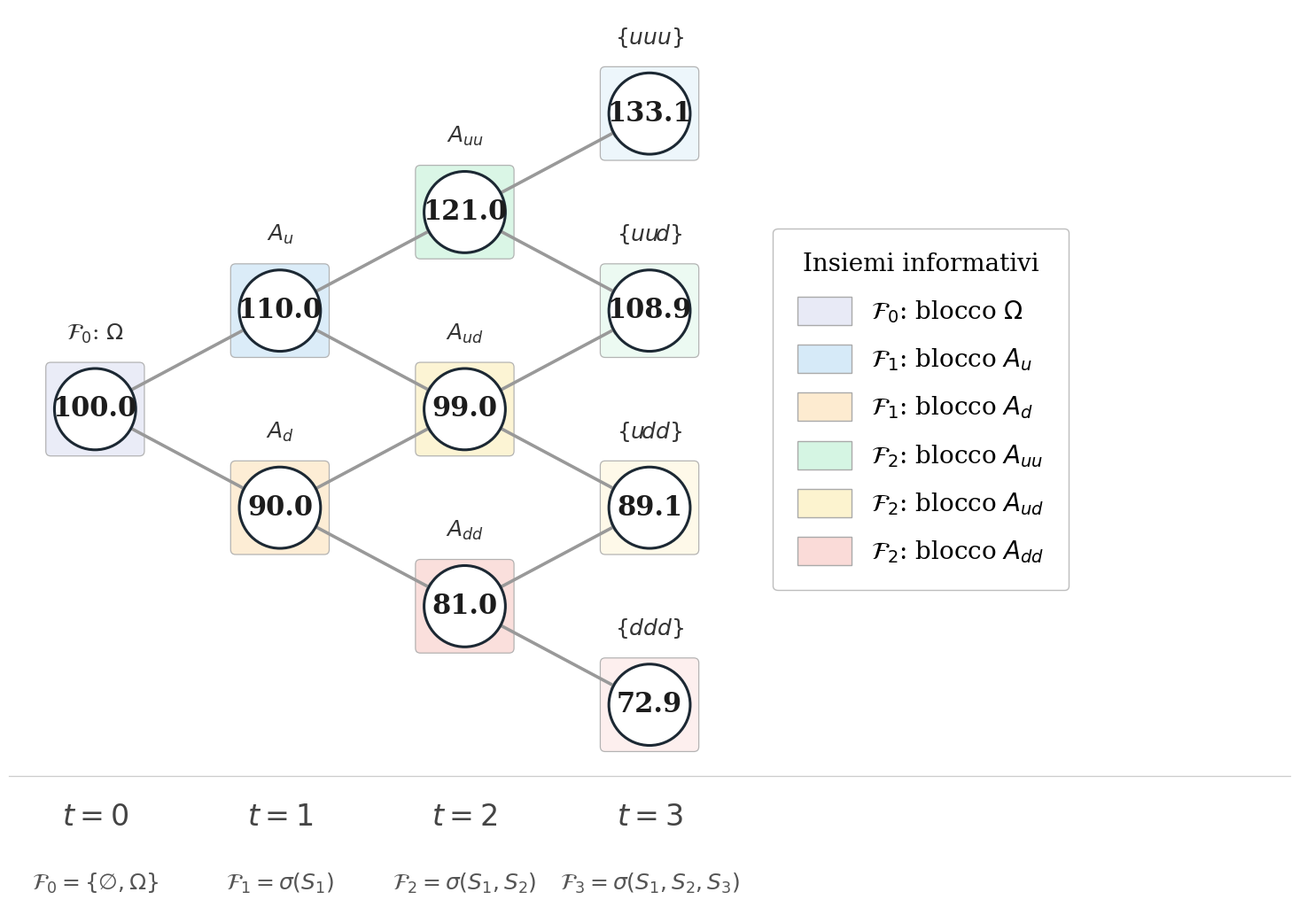

This figure's Python source:
# =============================================================
# Cap04_Figura_4_2_filtrazione.py
# Progetto MQF - Capitolo 4: Processi stocastici
# Figura 4.2: Filtrazione naturale sull'albero binomiale
#   S0=100, u=1.1, d=0.9, T=3
#
# Output: E:\Didattica\MQF\Github\CORSO-MQF\graphics\Cap04_Figura_4_2.png
#
# Dipendenze: matplotlib
# Esecuzione: python Cap04_Figura_4_2_filtrazione.py
# =============================================================

import os
import matplotlib
import matplotlib.pyplot as plt
import matplotlib.patches as mpatches
from matplotlib.patches import FancyBboxPatch

# ------------------------------------------------------------
# Parametri del modello
# ------------------------------------------------------------
S0 = 100.0
u  = 1.1
d  = 0.9
T  = 3

# ------------------------------------------------------------
# Percorso di output
# ------------------------------------------------------------
OUTPUT_DIR = r"E:\Didattica\MQF\Github\CORSO-MQF\graphics"
OUTPUT     = os.path.join(OUTPUT_DIR, "Cap04_Figura_4_2.png")
os.makedirs(OUTPUT_DIR, exist_ok=True)

# ------------------------------------------------------------
# Geometria dell'albero (coerente con Figura 4.1)
# ------------------------------------------------------------
XSCALE = 1.5
YSCALE = 1.6

def node_value(t, k):
    return S0 * (u ** k) * (d ** (t - k))

def node_pos(t, k):
    return float(t * XSCALE), float((k - t / 2.0) * YSCALE)

nodes = {}
for t in range(T + 1):
    for k in range(t + 1):
        x, y = node_pos(t, k)
        nodes[(t, k)] = (x, y, node_value(t, k))

# ------------------------------------------------------------
# Stile grafico (font grandi per proiezione in aula)
# ------------------------------------------------------------
matplotlib.rcParams.update({'font.family': 'serif', 'font.size': 26})

fig, ax = plt.subplots(figsize=(18, 11))
ax.set_aspect('equal')
ax.axis('off')

COLOR_NODE_EDGE = '#1C2833'
COLOR_VALUE     = '#1C1C1C'
COLOR_LABEL     = '#444444'
COLOR_ARROW     = '#999999'
RADIUS         = 0.33
LW_ARROW       = 2.6
FONT_NODE      = 22    # aggiustato manualmente
FONT_LABEL_BOX = 18
FONT_AXIS      = 24
FONT_SIGMA     = 18
FONT_LEGEND    = 20

# Palette colori per i blocchi informativi
PALETTES = {
    0: {0: '#E8EAF6'},
    1: {1: '#D6EAF8',  0: '#FDEBD0'},
    2: {2: '#D5F5E3',  1: '#FCF3CF',  0: '#FADBD8'},
    3: {3: '#EBF5FB',  2: '#EAFAF1',  1: '#FEF9E7',  0: '#FDEDEC'},
}

# Etichette degli insiemi informativi sopra ogni box
SIGMA_LABELS = {
    (0, 0): r'$\mathcal{F}_0$: $\Omega$',
    (1, 1): r'$A_u$',
    (1, 0): r'$A_d$',
    (2, 2): r'$A_{uu}$',
    (2, 1): r'$A_{ud}$',
    (2, 0): r'$A_{dd}$',
    (3, 3): r'$\{uuu\}$',
    (3, 2): r'$\{uu\!d\}$',
    (3, 1): r'$\{u\!dd\}$',
    (3, 0): r'$\{ddd\}$',
}

BOX_W = 0.72
BOX_H = 0.68

# ------------------------------------------------------------
# Box colorati (sfondo informativo)
# ------------------------------------------------------------
for (t, k), (x, y, v) in nodes.items():
    color = PALETTES[t][k]
    box = FancyBboxPatch(
        (x - BOX_W / 2, y - BOX_H / 2), BOX_W, BOX_H,
        boxstyle='round,pad=0.04',
        facecolor=color, edgecolor='#AAAAAA',
        lw=0.9, zorder=1, alpha=0.88)
    ax.add_patch(box)

# ------------------------------------------------------------
# Archi
# ------------------------------------------------------------
for t in range(T):
    for k in range(t + 1):
        x0, y0, _ = nodes[(t,   k)]
        xu, yu, _ = nodes[(t+1, k+1)]
        xd, yd, _ = nodes[(t+1, k  )]
        for xy_end in [(xu, yu), (xd, yd)]:
            ax.annotate('', xy=xy_end, xytext=(x0, y0),
                arrowprops=dict(arrowstyle='-|>', color=COLOR_ARROW,
                    lw=LW_ARROW, mutation_scale=16,
                    shrinkA=RADIUS*72, shrinkB=RADIUS*72))

# ------------------------------------------------------------
# Nodi
# ------------------------------------------------------------
for (t, k), (x, y, v) in nodes.items():
    circle = plt.Circle((x, y), RADIUS, color='white',
                         ec=COLOR_NODE_EDGE, lw=2.2, zorder=3)
    ax.add_patch(circle)
    ax.text(x, y, f'{v:.1f}', ha='center', va='center',
            fontsize=FONT_NODE, color=COLOR_VALUE,
            fontweight='bold', zorder=4)

# ------------------------------------------------------------
# Etichette insiemi informativi (sopra ogni box)
# ------------------------------------------------------------
for (t, k), label in SIGMA_LABELS.items():
    x, y, _ = nodes[(t, k)]
    ax.text(x, y + BOX_H / 2 + 0.18, label,
            ha='center', va='bottom',
            fontsize=FONT_LABEL_BOX, color='#333333', zorder=5)

# ------------------------------------------------------------
# Asse dei tempi e nomi sigma-algebre
# ------------------------------------------------------------
y_min  = min(y for _, y, _ in nodes.values())
y_axis = y_min - 0.80

for t in range(T + 1):
    x_t = nodes[(t, 0)][0]
    ax.text(x_t, y_axis, f'$t={t}$', ha='center', va='top',
            fontsize=FONT_AXIS, color=COLOR_LABEL)

sigma_names = [
    r'$\mathcal{F}_0 = \{\emptyset,\Omega\}$',
    r'$\mathcal{F}_1 = \sigma(S_1)$',
    r'$\mathcal{F}_2 = \sigma(S_1,S_2)$',
    r'$\mathcal{F}_3 = \sigma(S_1,S_2,S_3)$',
]
for t, name in enumerate(sigma_names):
    x_t = nodes[(t, 0)][0]
    ax.text(x_t, y_axis - 0.55, name, ha='center', va='top',
            fontsize=FONT_SIGMA, color='#555555', style='italic')

ax.axhline(y=y_axis + 0.22, color='#CCCCCC', lw=0.9,
           xmin=0.0, xmax=1.0, clip_on=False)

# ------------------------------------------------------------
# Legenda: a destra dell'albero, centrata verticalmente
# ------------------------------------------------------------
legend_patches = [
    mpatches.Patch(color=PALETTES[0][0], ec='#AAAAAA',
                   label=r'$\mathcal{F}_0$: blocco $\Omega$'),
    mpatches.Patch(color=PALETTES[1][1], ec='#AAAAAA',
                   label=r'$\mathcal{F}_1$: blocco $A_u$'),
    mpatches.Patch(color=PALETTES[1][0], ec='#AAAAAA',
                   label=r'$\mathcal{F}_1$: blocco $A_d$'),
    mpatches.Patch(color=PALETTES[2][2], ec='#AAAAAA',
                   label=r'$\mathcal{F}_2$: blocco $A_{uu}$'),
    mpatches.Patch(color=PALETTES[2][1], ec='#AAAAAA',
                   label=r'$\mathcal{F}_2$: blocco $A_{ud}$'),
    mpatches.Patch(color=PALETTES[2][0], ec='#AAAAAA',
                   label=r'$\mathcal{F}_2$: blocco $A_{dd}$'),
]
y_center = (max(y for _, y, _ in nodes.values()) + y_min) / 2
x_leg    = nodes[(T, 0)][0] + 0.90
ax.legend(
    handles=legend_patches,
    loc='center left',
    bbox_to_anchor=(x_leg, y_center),
    bbox_transform=ax.transData,
    fontsize=FONT_LEGEND,
    framealpha=0.97,
    edgecolor='#BBBBBB',
    ncol=1,
    handlelength=2.2,
    handleheight=1.4,
    borderpad=1.0,
    labelspacing=0.8,
    title='Insiemi informativi',
    title_fontsize=FONT_LEGEND,
)

# ------------------------------------------------------------
# Margini e salvataggio
# ------------------------------------------------------------
x_max = nodes[(T, 0)][0]
ax.set_xlim(-0.70, x_max + 5.2)
ax.set_ylim(y_axis - 0.90, max(y for _, y, _ in nodes.values()) + 0.85)

plt.tight_layout()
plt.savefig(OUTPUT, dpi=200, bbox_inches='tight', facecolor='white')
plt.close()
print(f'Figura salvata in: {OUTPUT}')
